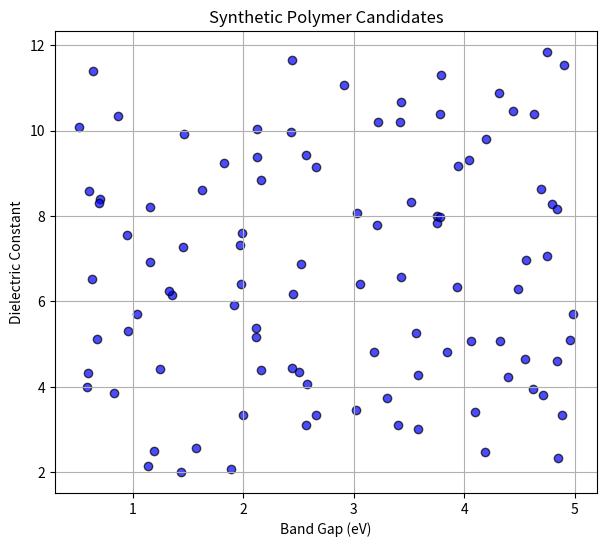
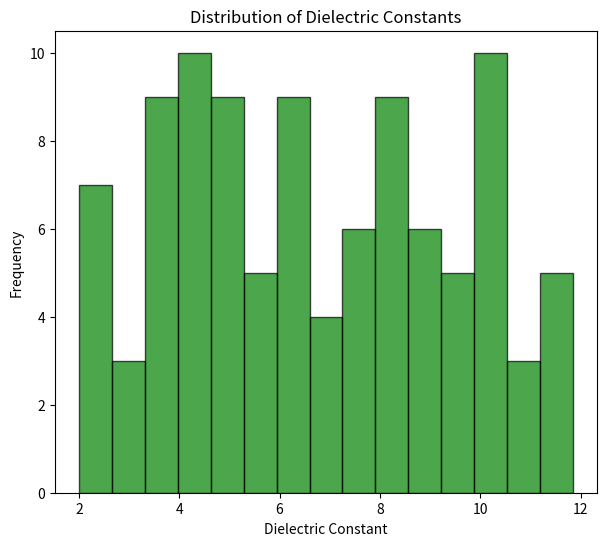
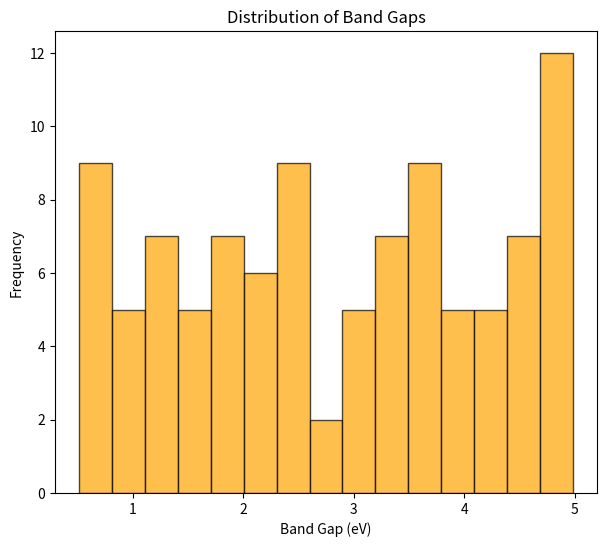

The script that saved these images, in order:
import csv
import random
import matplotlib.pyplot as plt
import pandas as pd

# -------------------------------
# 1. Generate Synthetic Candidates
# -------------------------------
candidates = []
for i in range(1, 101):  # 100 candidates
    diel = round(random.uniform(2.0, 12.0), 2)   # dielectric constant
    gap = round(random.uniform(0.5, 5.0), 2)    # band gap
    candidates.append({
        "id": f"Polymer_{i:03d}",
        "label": f"Hypothetical_Polymer_{i:03d}",
        "diel_tot": diel,
        "hse_gap": gap
    })

# -------------------------------
# 2. Save to CSV
# -------------------------------
with open("new_candidates.csv", "w", newline="") as csvfile:
    fieldnames = ["id", "label", "diel_tot", "hse_gap"]
    writer = csv.DictWriter(csvfile, fieldnames=fieldnames)
    writer.writeheader()
    for c in candidates:
        writer.writerow(c)

print("Synthetic candidates saved to new_candidates.csv")

# -------------------------------
# 3. Load DataFrame for Plotting
# -------------------------------
df = pd.DataFrame(candidates)

# -------------------------------
# 4. Scatter Plot (Dielectric vs Band Gap)
# -------------------------------
plt.figure(figsize=(7,6))
plt.scatter(df["hse_gap"], df["diel_tot"], c="blue", alpha=0.7, edgecolors="k")
plt.xlabel("Band Gap (eV)")
plt.ylabel("Dielectric Constant")
plt.title("Synthetic Polymer Candidates")
plt.grid(True)
plt.savefig("scatter_candidates.png", dpi=1200)
plt.close()

# -------------------------------
# 5. Histogram of Dielectric Constants
# -------------------------------
plt.figure(figsize=(7,6))
plt.hist(df["diel_tot"], bins=15, color="green", edgecolor="black", alpha=0.7)
plt.xlabel("Dielectric Constant")
plt.ylabel("Frequency")
plt.title("Distribution of Dielectric Constants")
plt.savefig("hist_dielectric.png", dpi=1200)
plt.close()

# -------------------------------
# 6. Histogram of Band Gaps
# -------------------------------
plt.figure(figsize=(7,6))
plt.hist(df["hse_gap"], bins=15, color="orange", edgecolor="black", alpha=0.7)
plt.xlabel("Band Gap (eV)")
plt.ylabel("Frequency")
plt.title("Distribution of Band Gaps")
plt.savefig("hist_bandgap.png", dpi=1200)
plt.close()

print("Figures saved: scatter_candidates.png, hist_dielectric.png, hist_bandgap.png (all 1200 dpi)")
